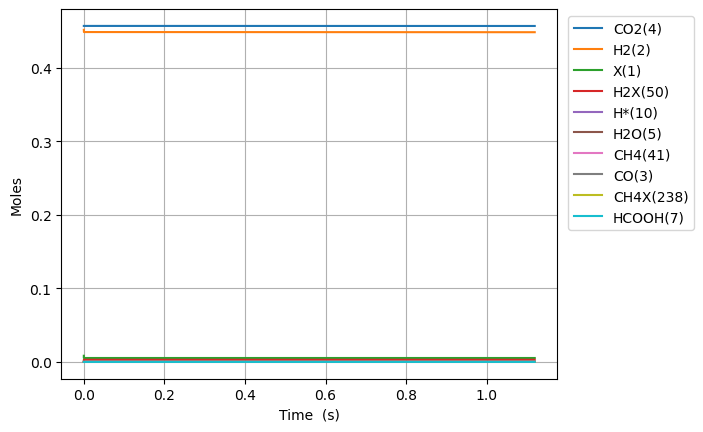

Source data for this figure (header and first rows):
Time (s), Volume (m^3), N2, Ne, X(1), H2(2), CO(3), CO2(4), H2O(5), CH2O(6), HCOOH(7), CH3OH(8), HCOOCH3(9), H*(10), O*(11), OH*(12), H2O*(13), CO*(14), CO2*(15), HCO*(16), HCOO*(17), COOH*(18), CH2O*(19), CH3O*(20)
0.0, 0.002846, 0.09156, 0.0, 0.008374, 0.4515, 0.0, 0.4569, 0.0, 0.0, 0.0, 0.0, 0.0, 0.0, 0.0, 0.0, 0.0, 0.0, 0.0, 0.0, 0.0, 0.0, 0.0, 0.0
1.2853115114714815e-24, 0.002846, 0.09156, 0.0, 0.008374, 0.4515, 5.167956888542082e-63, 0.4569, 3.8697119005320336e-84, 1.1415917873061291e-96, 3.152851442160022e-47, -2.3265834453721253e-131, -1.075189065744227e-150, 2.1562147563615587e-18, 7.437470843252115e-48, 7.055217347041161e-59, 9.10861242184506e-74, 7.43747084332266e-48, 1.0410822879754626e-25, 7.694604194699354e-64, 9.579465615329247e-48, 6.919160923492486e-42, 5.014692456294013e-79, -3.9795045975695227e-107
3.598872232120149e-24, 0.002846, 0.09156, 0.0, 0.008374, 0.4515, 6.135398418128614e-62, 0.4569, 1.4309438810498535e-82, 6.754882926936914e-95, 8.827984038048063e-47, 2.2263141533309475e-129, 7.1477659858352266e-149, 6.0374013178123574e-18, 4.49223238932427e-47, 8.375954033805604e-58, 2.863893836705436e-72, 4.492232389408023e-47, 2.9150304063312924e-25, 9.134973937095491e-63, 5.78599723063254e-47, 4.1791731977894383e-41, 1.5766997395347821e-77, 2.062254586569377e-105
8.225993673417482e-24, 0.002846, 0.09156, 0.0, 0.008374, 0.4515, 6.023770549444149e-61, 0.4569, 6.049551208661377e-81, 3.0393219457377527e-93, 2.0178249229824144e-46, 8.595321030697263e-127, 1.3983552657890222e-146, 1.3799774440713917e-17, 2.1628165212177046e-46, 8.223561338808793e-57, 6.389189632149512e-71, 2.1628165212999332e-46, 6.662926643042943e-25, 8.968740423199566e-62, 2.7857085993982493e-46, 2.012091996551576e-40, 3.51753039724373e-76, 2.1644200825331904e-103
1.748023655601215e-23, 0.002846, 0.09156, 0.0, 0.008374, 0.4515, 5.327956834146285e-60, 0.4569, 2.267833266934491e-79, 1.1455358506023327e-91, 4.28787796133763e-46, 2.744843135876105e-124, 2.175865080447619e-144, 2.932452068651689e-17, 9.445587970930079e-46, 7.273646875173322e-56, 1.1966245078887612e-69, 9.445587971657378e-46, 1.4158719116466205e-24, 7.932735944658905e-61, 1.2165921315560004e-45, 8.787334372835044e-40, 6.587945137736063e-75, 1.7280597977923207e-101
3.5988722321201485e-23, 0.002846, 0.09156, 0.0, 0.008374, 0.4515, 4.478468752908026e-59, 0.4569, 7.8616312261490135e-78, 3.970530611798877e-90, 8.82798403804806e-46, 7.936847815208985e-122, 3.0589387113962672e-142, 6.037401317812224e-17, 3.943347041092174e-45, 6.113938468629726e-55, 2.0668712582882275e-68, 3.9433470417035154e-45, 2.9150304063312566e-24, 6.667937073247727e-60, 5.079032654930231e-45, 3.668539121635339e-39, 1.1379036902648562e-73, 1.2309194248261213e-99
7.300569385158016e-23, 0.002846, 0.09156, 0.0, 0.008374, 0.4515, 3.671719261854095e-58, 0.4569, 2.6179894538559537e-76, 1.3216904564518143e-88, 1.790819619146892e-45, 2.1652028124967678e-119, 4.099471785963299e-140, 1.2247299816133057e-16, 1.6109859345316977e-44, 5.012576145164428e-54, 3.4341375096192925e-67, 1.6109859350329133e-44, 5.913347395700465e-24, 5.466775541226784e-59, 2.0749505580207604e-44, 1.4987179326718464e-38, 1.8906439946337742e-72, 8.304235518367979e-98
1.470396369123375e-22, 0.002846, 0.09156, 0.0, 0.008374, 0.4515, 2.9734534548661244e-57, 0.4569, 8.545447629636276e-75, 4.313127069519579e-87, 3.6068620498310636e-45, 5.7255853356353544e-117, 5.3679600025099274e-138, 2.466709681277377e-16, 6.511862721867017e-44, 4.0593141221589983e-53, 5.598510876463773e-66, 6.51186272592599e-44, 1.1909981374438626e-23, 4.427135855265188e-58, 8.387281860856922e-44, 6.058057508239357e-38, 3.0822268671229574e-71, 5.4555437691593935e-96
2.951075230338522e-22, 0.002846, 0.09156, 0.0, 0.008374, 0.4515, 2.3932940264749297e-56, 0.4569, 2.7617365746634368e-73, 1.3937513139899347e-85, 7.23894691119942e-45, 1.489935028342714e-114, 6.94911860485705e-136, 4.950669080605139e-16, 2.618391360249724e-43, 3.2672891578590424e-52, 9.041610033532587e-65, 2.6183913635167387e-43, 2.390324933191393e-23, 3.563344034859468e-57, 3.3724891068604958e-43, 2.4359182797570786e-37, 4.977804565192816e-70, 3.537332119722568e-94
5.912432952768816e-22, 0.002846, 0.09156, 0.0, 0.008374, 0.4515, 1.9204677340910795e-55, 0.4569, 8.881328847978866e-72, 4.4818108818932185e-84, 1.4503116633936392e-44, 3.845717942050871e-112, 8.945171450480864e-134, 9.918587879259146e-16, 1.0500920458758127e-42, 2.6217937824996653e-51, 1.4534124102458762e-63, 1.050092048497386e-42, 4.788978524686046e-23, 2.8593595286044407e-56, 1.3525189374002776e-42, 9.76912179289621e-37, 8.001675268887199e-69, 2.2786593014089386e-92
1.1835148397629403e-21, 0.002846, 0.09156, 0.0, 0.008374, 0.4515, 1.5387111961219832e-54, 0.4569, 2.849049580060025e-70, 1.437678773006063e-82, 2.9031456079414705e-44, 9.885678791371296e-110, 1.148210617593254e-131, 1.9854425476561062e-15, 4.205845434529255e-42, 2.100625470581234e-50, 2.330877906442619e-62, 4.205845455533741e-42, 9.58628570767372e-23, 2.290967899388916e-55, 5.4171301888757226e-42, 3.912744264022012e-36, 1.2832508503065304e-67, 1.46308584204093e-90
2.3680579287350578e-21, 0.002846, 0.09156, 0.0, 0.008374, 0.4515, 1.231904564920663e-53, 0.4569, 9.128214245270784e-69, 4.606180035637851e-81, 5.808813497044229e-44, 2.5359574465237808e-107, 1.4717789910985705e-129, 3.972610067114056e-15, 1.6834342487633726e-41, 1.6817776466882139e-49, 3.7337448103211014e-61, 1.6834342655797334e-41, 1.918090007364254e-22, 1.834168580515181e-54, 2.1682636106494179e-41, 1.5661173961868466e-35, 2.0555905922466555e-66, 9.378958397624902e-89
4.737144106679293e-21, 0.002846, 0.09156, 0.0, 0.008374, 0.4515, 9.85898062074047e-53, 0.4569, 2.9228307809954286e-67, 1.4748761938443032e-79, 1.1620149275363708e-43, 6.4987496656833576e-105, 1.885202796969482e-127, 7.946945106020218e-15, 6.735929769695735e-41, 1.3459332439228976e-48, 5.9774662089839e-60, 6.735929904277733e-41, 3.8370128805554057e-22, 1.46789434160278e-53, 8.675877058024192e-41, 6.266509547079539e-35, 3.2908571236094326e-65, 6.007403352177012e-87
9.475316462567763e-21, 0.002846, 0.09156, 0.0, 0.008374, 0.4515, 7.888682567541836e-52, 0.4569, 9.355943117101038e-66, 4.721046313101852e-78, 2.32428208338279e-43, 1.664537305172772e-102, 2.413910584806011e-125, 1.5895615183793583e-14, 2.6948105252745783e-40, 1.0769510894767921e-47, 9.566726802112301e-59, 2.6948106329606246e-40, 7.67485862692726e-22, 1.1745417670558279e-52, 3.470914419205649e-40, 2.507011869392438e-34, 5.2669001601920405e-64, 3.8462951384044004e-85
1.8951661174344704e-20, 0.002846, 0.09156, 0.0, 0.008374, 0.4515, 6.311545522965371e-51, 0.4569, 2.9943634213869727e-64, 1.5109683768096087e-76, 4.64881639799694e-43, 4.2623087502146594e-100, 3.090363708362725e-123, 3.17929553391845e-14, 1.0780119398310294e-39, 8.616426780799384e-47, 1.5308989052458022e-57, 1.078012025988046e-39, 1.535055011962918e-21, 9.39727869077989e-52, 1.3884776888837508e-39, 1.0028863636597868e-33, 8.428258731523083e-63, 2.4621244761668843e-83
3.7904350597898584e-20, 0.002846, 0.09156, 0.0, 0.008374, 0.4515, 5.049476501211435e-50, 0.4569, 9.582701615573522e-63, 4.835489914701758e-75, 9.297885073971296e-43, 1.0912885600219454e-97, 3.956096331569424e-121, 6.358763564934304e-14, 4.312223224969713e-39, 6.893468668499562e-46, 2.4496167118667194e-56, 4.3122239142585677e-39, 3.070193310486586e-21, 7.518263647734859e-51, 5.5541281576454026e-39, 4.011708692085602e-33, 1.3486173677902227e-61, 1.5759147231810956e-81
7.580972944500634e-20, 0.002846, 0.09156, 0.0, 0.008374, 0.4515, 4.03967768860764e-49, 0.4569, 3.0665827097769622e-61, 1.5474304793592854e-73, 1.8596023173888023e-42, 2.793862203569554e-95, 5.064467896937333e-119, 1.2717699626716705e-13, 1.7249243837063307e-38, 5.514905836460626e-45, 3.919530652785874e-55, 1.7249249351505028e-38, 6.1404699074670555e-21, 6.0148877670154185e-50, 2.221689585639535e-38, 1.6047161247677313e-32, 2.1578597193513398e-60, 1.0086305017050753e-79
1.5162048713922186e-19, 0.002846, 0.09156, 0.0, 0.008374, 0.4515, 3.2317814695613774e-48, 0.4569, 9.81325378806989e-60, 4.95196667706069e-72, 3.719231134142136e-42, 7.152432220251965e-93, 6.484967291591274e-117, 2.543557174928427e-13, 6.89976772260359e-38, 4.411977031526275e-44, 6.271367816836891e-54, 6.899772134209321e-38, 1.2281023101160533e-20, 4.812181861263462e-49, 8.886793719779887e-38, 6.418929794423031e-32, 3.452617580565766e-59, 6.455321319194119e-78
3.032420025276529e-19, 0.002846, 0.09156, 0.0, 0.008374, 0.4515, 2.585442060194064e-47, 0.4569, 3.140271473755523e-58, 1.584705174618284e-70, 7.438507916122789e-42, 1.8310082844712583e-90, 8.312767208821172e-115, 5.087131599043045e-13, 2.759921126432866e-37, 3.529602571894796e-43, 1.0034295170601112e-52, 2.7599246557383934e-37, 2.456212948747764e-20, 3.8501116006489017e-48, 3.5546915491080144e-37, 2.5675849760208873e-31, 5.524172101642275e-58, 4.1313587711622823e-76
6.06485033304515e-19, 0.002846, 0.09156, 0.0, 0.008374, 0.4515, 2.0683622531496176e-46, 0.4569, 1.0048917151069947e-56, 5.071469582405789e-69, 1.4877367856840802e-41, 4.6871942717545253e-88, 1.0701730192525598e-112, 1.0174280445676698e-12, 1.1039712578763223e-36, 2.8236904387586586e-42, 1.605499486770651e-51, 1.1039740813291201e-36, 4.9124342255832477e-20, 3.0806476511743454e-47, 1.421845021495865e-36, 1.0270366013630081e-30, 8.838503662677749e-57, 2.643959351594711e-74
1.2129710948582392e-18, 0.002846, 0.09156, 0.0, 0.008374, 0.4515, 1.6546962063709634e-45, 0.4569, 3.2156612483775385e-55, 1.623123031541669e-67, 2.9759989775517583e-41, 1.1998115181450458e-85, 1.4013309538324448e-110, 2.034857813256168e-12, 4.4158906446670135e-36, 2.2589557075821804e-41, 2.568820910728951e-50, 4.415913232322878e-36, 9.824876777542461e-20, 2.4654005574435834e-46, 5.687105623633105e-36, 4.108151621755198e-30, 1.4140960130181084e-55, 1.691976780087698e-72
2.4259432179656875e-18, 0.002846, 0.09156, 0.0, 0.008374, 0.4515, 1.3237642655971552e-44, 0.4569, 1.0290128477470857e-53, 5.195592942564625e-66, 5.960366628054027e-41, 3.0709347275509764e-83, 1.9555451335298144e-108, 4.0697173480802336e-12, 1.7663573793390645e-35, 1.8071659152129454e-40, 4.110169000453474e-49, 1.766375449477121e-35, 1.9649761874613866e-19, 1.973727983122898e-45, 2.2746183714773347e-35, 1.6432616874737285e-29, 2.2623393098536224e-54, 1.0826588132793549e-70
4.8518874641805845e-18, 0.002846, 0.09156, 0.0, 0.008374, 0.4515, 1.0590219150124517e-43, 0.4569, 3.2928431526344016e-52, 1.6636103756960767e-64, 1.2054594253475934e-40, 7.858586671898841e-81, 3.3357437591112475e-106, 8.13943640751664e-12, 7.065431751015529e-35, 1.4457332822548059e-39, 6.576436940203682e-48, 7.065576312172961e-35, 3.929953204136861e-19, 1.5812327698880752e-44, 9.09667428326778e-35, 6.573048791522222e-29, 3.619051124478059e-53, 6.926360089567301e-69
9.703775956610378e-18, 0.002846, 0.09156, 0.0, 0.008374, 0.4515, 8.47233864758678e-43, 0.4569, 1.0537101608112899e-50, 5.330081569798654e-63, 2.6250927110987874e-40, 2.010257251101725e-78, 8.307905387199586e-104, 1.627887448554252e-11, 2.826173139709123e-34, 1.1565868625174978e-38, 1.0522823062131635e-46, 2.826288788655502e-34, 7.859907226532582e-19, 1.2685863776880505e-43, 3.6372294147372478e-34, 2.629219896201063e-28, 5.7882644048836566e-52, 4.429467980092992e-67
1.9407552941469964e-17, 0.002846, 0.09156, 0.0, 0.008374, 0.4515, 6.778130356812623e-42, 0.4569, 3.371873249432243e-49, 1.7098048525153477e-61, 8.676963689808508e-40, 5.1383784670731247e-76, 4.249581623971774e-101, 3.25577504782063e-11, 1.1304693378005451e-33, 9.252696113848855e-38, 1.683818641090317e-45, 1.1305618569646074e-33, 1.5719815227503111e-18, 1.0206298795466026e-42, 1.453740457145158e-33, 1.0516880114120577e-27, 9.25413119115092e-51, 2.8305100448720977e-65
3.8815106911189137e-17, 0.002846, 0.09156, 0.0, 0.008374, 0.4515, 5.422918633317696e-41, 0.4569, 1.0789996664796435e-47, 5.498135572868569e-60, 7.218237495432426e-39, 1.3114034246786564e-73, 2.21607646471779e-98, 6.511550180998004e-11, 4.5218774674786434e-33, 7.402157803455405e-37, 2.694643496159705e-44, 4.5226176207995234e-33, 3.143963105416052e-18, 8.25723586454079e-42, 5.8057710492934976e-33, 4.206751967614891e-27, 1.478396224306137e-49, 1.8059774232173087e-63
7.763021485062749e-17, 0.002846, 0.09156, 0.0, 0.008374, 0.4515, 4.338997561507529e-40, 0.4569, 3.4527999933400285e-46, 1.7765515984778498e-58, 1.021619797659714e-37, 3.3367409936469976e-71, 1.1756802818242294e-95, 1.30231001859297e-10, 1.8087509721884784e-32, 5.921727290506726e-36, 4.313136880420402e-43, 1.809343094817335e-32, 6.287926200634079e-18, 6.753384407250155e-41, 2.3149881109010554e-32, 1.6827006243185755e-26, 2.3582179359532777e-48, 1.1487705625670346e-61
1.1644532279006583e-16, 0.002846, 0.09156, 0.0, 0.008374, 0.4515, 1.2407909509188255e-39, 0.4569, 1.615298871165796e-45, 8.36067120396549e-58, 3.8508892944445794e-37, 2.5562719124390338e-70, 9.117254889898326e-95, 1.95346499294363e-10, 3.84359575706266e-32, 1.6932440977292273e-35, 1.644679033917155e-42, 3.8452888576490123e-32, 9.431889225738658e-18, 1.959691068163997e-40, 4.9086371732703635e-32, 3.575738559456547e-26, 8.978250669982599e-48, 6.542393774925532e-61
1.5526043072950418e-16, 0.002846, 0.09156, 0.0, 0.008374, 0.4515, 2.617395698906795e-39, 0.4569, 5.2110064080667755e-45, 2.6677542618693057e-57, 1.032233297016297e-36, 1.3401307334620817e-69, 5.677938052913231e-94, 2.6046199411515765e-10, 6.556722061287485e-32, 3.571542693474533e-35, 4.4259856784686024e-42, 6.56029330066998e-32, 1.2575852180729783e-17, 4.2014528180036555e-40, 8.35678376147014e-32, 6.099788873432542e-26, 2.412067984849592e-47, 2.554850733742666e-60
2.328906466083809e-16, 0.002846, 0.09156, 0.0, 0.008374, 0.4515, 7.149866615114032e-39, 0.4569, 2.8682743815640683e-44, 1.4210401980296965e-56, 4.165352024643582e-36, 2.266691759169588e-68, 1.744590566446689e-92, 3.9069297762113207e-10, 1.35748597217648e-31, 9.75499407588314e-35, 1.790917932170622e-41, 1.358461388367407e-31, 1.8863777926160075e-17, 1.1897372611505509e-39, 1.7243927557036578e-31, 1.2628836521696192e-25, 9.724513852268858e-47, 2.1308841527621375e-59
3.105208624872576e-16, 0.002846, 0.09156, 0.0, 0.008374, 0.4515, 1.4961670486426797e-38, 0.4569, 9.20499302869256e-44, 4.569171569172176e-56, 1.1274934911469691e-35, 1.216133667492375e-67, 1.0991013286714258e-91, 5.209239515132956e-10, 2.30872800655491e-31, 2.0410716880454974e-34, 4.852524163035323e-41, 2.310768903416967e-31, 2.515170341375823e-17, 2.56954534490618e-39, 2.9234361866651814e-31, 2.147834067229715e-25, 2.6281733755589494e-46, 8.350686942805737e-59
3.881510783661343e-16, 0.002846, 0.09156, 0.0, 0.008374, 0.4515, 2.7240404347140637e-38, 0.4569, 2.405223473540916e-43, 1.201052778199802e-55, 2.532119929317158e-35, 5.0874574208127096e-67, 5.425861430129121e-91, 6.511549151048073e-10, 3.5272145868597316e-31, 3.715694183817637e-34, 1.090438179741321e-40, 3.530929961451688e-31, 3.143962862510769e-17, 4.828065515621729e-39, 4.4518646060994355e-31, 3.281404735756728e-25, 5.890226544646004e-46, 2.6147732507457644e-58
5.434115101238877e-16, 0.002846, 0.09156, 0.0, 0.008374, 0.4515, 7.194616882549762e-38, 0.4569, 1.345489888131061e-42, 7.060655616840038e-55, 9.816871241903341e-35, 1.3335496870442289e-65, 2.831480300516268e-89, 9.116168107379218e-10, 6.782707952281833e-31, 9.810535856788524e-34, 4.232660500956436e-40, 6.79251763569487e-31, 4.40154782017083e-17, 1.3722815652335395e-38, 8.496860533093976e-31, 6.310023129302378e-25, 2.267356913941061e-45, 2.3450392001907932e-57
6.98671941881641e-16, 0.002846, 0.09156, 0.0, 0.008374, 0.4515, 1.4920639589073194e-37, 0.4569, 4.4477014828202786e-42, 2.4090611811584383e-54, 2.611992404698719e-34, 8.011749756054394e-65, 2.070228788522076e-88, 1.1720786645325676e-09, 1.1123622660189312e-30, 2.0339710826153765e-33, 1.1271287453321974e-39, 1.1143960587810716e-30, 5.65913266563168e-17, 3.024564947738947e-38, 1.3833943458304567e-30, 1.0348418848581926e-24, 5.998211315015254e-45, 9.650424155018246e-57
1.0091928053971477e-15, 0.002846, 0.09156, 0.0, 0.008374, 0.4515, 4.4863356967907055e-37, 0.4569, 2.9783500442820896e-41, 1.7548483514545105e-53, 1.1707033174571318e-33, 2.0762558719714186e-63, 1.014604019447593e-86, 1.6930022466173511e-09, 2.3061257194878506e-30, 6.1115038879461895e-33, 5.061793783559696e-39, 2.312236676977907e-30, 8.174302020003146e-17, 1.0285587177340677e-37, 2.8240034708338715e-30, 2.145411232059005e-24, 2.649625242291547e-44, 9.818782612214506e-56
1.6302345324281612e-15, 0.002846, 0.09156, 0.0, 0.008374, 0.4515, 1.9317948500620962e-36, 0.4569, 3.7061524084119774e-40, 2.5469084987620437e-52, 8.497108638125605e-33, 1.3269009858460328e-61, 1.4768942187693082e-84, 2.734848908729525e-09, 5.9959636490452536e-30, 2.627540177950534e-32, 3.689250030645618e-38, 6.022236606737811e-30, 1.3204639382556233e-16, 5.495550277963065e-37, 7.111563549468845e-30, 5.578098546007845e-24, 1.8646818907001092e-43, 2.0076453670869524e-54
2.8723179864901883e-15, 0.002846, 0.09156, 0.0, 0.008374, 0.4515, 1.0913390996778525e-35, 0.4569, 7.065692666256344e-39, 6.161096163175846e-51, 8.716386409879488e-32, 1.4501721483431541e-59, 4.4398719398371124e-82, 4.818540224390955e-09, 1.858483370882909e-29, 1.4796082046072736e-31, 3.816756443380682e-37, 1.873277968814191e-29, 2.32653087229522e-16, 4.316496451901685e-36, 2.0688097454660996e-29, 1.7289605592276172e-23, 1.799425316363834e-42, 6.2785127296760615e-53
5.356484894614242e-15, 0.002846, 0.09156, 0.0, 0.008374, 0.4515, 7.294378176856482e-35, 0.4569, 1.7224210276727874e-37, 2.1253414298394966e-49, 1.0994175956296362e-30, 2.0099301038506445e-57, 1.9716611736605866e-79, 8.98591481867881e-09, 6.459927614677125e-29, 9.825256691150106e-31, 4.896386078333847e-36, 6.558168894987433e-29, 4.33866258649607e-16, 4.499083811006698e-35, 6.384361691795767e-29, 6.009695539655373e-23, 2.0246245418938586e-41, 2.338835499262886e-51
7.840651802738296e-15, 0.002846, 0.09156, 0.0, 0.008374, 0.4515, 2.201711307999998e-34, 0.4569, 9.191744967809126e-37, 1.3079073439271872e-48, 4.535947850751204e-30, 1.7816597985750574e-56, 2.27622140143476e-78, 1.3153278693280253e-08, 1.383959053583244e-28, 2.952358576425033e-30, 2.0407678981702622e-35, 1.4134789073262268e-28, 6.350791428865086e-16, 1.7435777141002208e-34, 1.2413998632652556e-28, 1.287498460769803e-22, 7.802068213435896e-41, 1.430434486872453e-50
1.032481871086235e-14, 0.002846, 0.09156, 0.0, 0.008374, 0.4515, 4.899557901170132e-34, 0.4569, 3.1903506930910414e-36, 5.225362193028716e-48, 1.275778310898482e-29, 9.904538832181407e-56, 1.6483674388651965e-77, 1.7320631843107163e-08, 2.399746130150231e-28, 6.542276225265273e-30, 5.799713476618254e-35, 2.465159875284318e-28, 8.36291739940975e-16, 4.729433467057678e-34, 1.9680611326075323e-28, 2.23247949166134e-22, 2.0515667454595337e-40, 5.582687454850937e-50
1.2808985618986404e-14, 0.002846, 0.09156, 0.0, 0.008374, 0.4515, 9.215236447566724e-34, 0.4569, 8.703964498584221e-36, 1.632961157296393e-47, 2.9009585607456035e-29, 4.1879365221413505e-55, 9.135980150977063e-77, 2.1487974262897893e-08, 3.6933529023861287e-28, 1.225351450718125e-29, 1.333121615367018e-34, 3.815869750961817e-28, 1.0375040498137403e-15, 1.0501416576402968e-33, 2.7818871094684244e-28, 3.435909276723235e-22, 4.35958436234928e-40, 1.6704549873565416e-49
1.7777319435234514e-14, 0.002846, 0.09156, 0.0, 0.008374, 0.4515, 2.4189373595002508e-33, 0.4569, 4.1852314552335936e-35, 1.0213313381911048e-46, 1.0247698393468274e-28, 4.5442326701081486e-54, 1.8661385348127178e-75, 2.982262689285892e-08, 7.1140215289652015e-28, 3.189862875532002e-29, 4.819147763500949e-34, 7.432952818339081e-28, 1.439927808016828e-15, 3.6046463162085825e-33, 4.587051183768581e-28, 6.618102614790491e-22, 1.347068735676777e-39, 9.023405186018124e-49
2.2745653251482622e-14, 0.002846, 0.09156, 0.0, 0.008374, 0.4515, 5.038112355212599e-33, 0.4569, 1.3444432766121216e-34, 3.8952088583971575e-46, 2.6618752738093845e-28, 2.2589092081000163e-53, 1.273619343731925e-74, 3.815723654095779e-08, 1.1645956255340697e-27, 6.59082672564384e-29, 1.277246126736224e-33, 1.2304910514771734e-27, 1.8423504175015288e-15, 9.214888314044136e-33, 6.506017965866574e-28, 1.0834051397650686e-21, 3.119844474635609e-39, 3.039270108118352e-48
2.771398706773073e-14, 0.002846, 0.09156, 0.0, 0.008374, 0.4515, 9.132162259465694e-33, 0.4569, 3.463837455660252e-34, 1.161953669655398e-45, 5.765775462229113e-28, 8.230301895255771e-53, 6.1625864177712686e-74, 4.6491803162760257e-08, 1.7289147924307144e-27, 1.1851557479752484e-28, 2.8211656353987998e-33, 1.8474046433441163e-27, 2.244771878273881e-15, 1.9759265165741138e-32, 8.460456620423707e-28, 1.6083726996724317e-21, 6.078822782282405e-39, 7.995294890752168e-48
3.268232088397884e-14, 0.002846, 0.09156, 0.0, 0.008374, 0.4515, 1.5064531976693433e-32, 0.4569, 7.746278886653456e-34, 2.978396807067199e-45, 1.106375946971627e-27, 2.5127752007268278e-52, 2.4877304749242393e-73, 5.482632671420659e-08, 2.4043587442173757e-27, 1.9391836647851757e-28, 5.522221859008618e-33, 2.598230688278729e-27, 2.6471921903398554e-15, 3.7654724383498755e-32, 1.0434585228133575e-27, 2.2367100863487165e-21, 1.0551756964876639e-38, 1.7871162610414575e-47
4.261898851647506e-14, 0.002846, 0.09156, 0.0, 0.008374, 0.4515, 3.393204760979298e-32, 0.4569, 3.0109594460382296e-33, 1.5608464167684685e-44, 3.223593162212057e-27, 1.8219205990944888e-51, 4.267180827184599e-72, 7.149524443698254e-08, 4.088617511271851e-27, 4.292192242949284e-28, 1.6835594900721568e-32, 4.517713882437785e-27, 3.4520293683755807e-15, 1.0876761036288767e-31, 1.4448897818007742e-27, 3.8034832625760614e-21, 2.5369100490303314e-38, 6.476370234869102e-47
5.1561989385721654e-14, 0.002846, 0.09156, 0.0, 0.008374, 0.4515, 6.098391169664719e-32, 0.4569, 7.807316871289808e-33, 4.845515279655202e-44, 6.917170419224019e-27, 6.535470845177486e-51, 2.1764978694857834e-71, 8.649712265925389e-08, 5.984488335020188e-27, 7.596984432184832e-28, 3.745745129371957e-32, 6.743938671710015e-27, 4.1763789000899124e-15, 2.3238733798277653e-31, 1.8084116097559437e-27, 5.567075877342847e-21, 4.714266261263188e-38, 1.5764214244234105e-46
6.050499025496824e-14, 0.002846, 0.09156, 0.0, 0.008374, 0.4515, 1.0000180917081139e-31, 0.4569, 1.730202395089757e-32, 1.2449143445675165e-43, 1.3110175886140572e-26, 1.8596210546836212e-50, 8.177767632340201e-71, 1.0149886066993066e-07, 8.240389754408727e-27, 1.2272783942357775e-27, 7.34707367026067e-32, 9.467219671571806e-27, 4.900724710085626e-15, 4.392479453729049e-31, 2.1716530344033537e-27, 7.665543009430321e-21, 7.880884978240411e-38, 3.2755934615613932e-46
6.944799112421483e-14, 0.002846, 0.09156, 0.0, 0.008374, 0.4515, 1.534396119153307e-31, 0.4569, 3.429742284237107e-32, 2.8040901963306048e-43, 2.2728837661482722e-26, 4.532325779088367e-50, 2.551671836699323e-70, 1.1650045821969229e-07, 1.0856316617631889e-26, 1.8557233584044037e-27, 1.3162863755373023e-31, 1.2711292340978652e-26, 5.625066798396598e-15, 7.601213839161368e-31, 2.5344603845039373e-27, 1.0098867968791159e-20, 1.2220611013806107e-37, 6.095927497292194e-46
8.733399286270802e-14, 0.002846, 0.09156, 0.0, 0.008374, 0.4515, 3.1417044606491735e-31, 0.4569, 1.0869784234197966e-31, 1.1268330002392304e-42, 5.695638505950524e-26, 2.0640265953194252e-49, 1.9828886474104293e-69, 1.4650323093884845e-07, 1.716822606042448e-26, 3.6903127537759904e-27, 3.523488002914958e-31, 2.0856785196493355e-26, 7.0737398101e-15, 1.900493652105155e-30, 3.26014351279758e-27, 1.59700235429802e-20, 2.5158064128525033e-37, 1.688211520958751e-45
1.2310599633969442e-13, 0.002846, 0.09156, 0.0, 0.008374, 0.4515, 9.322912702380101e-31, 0.4569, 6.288037298220574e-31, 9.596957262871853e-42, 2.275161726444873e-25, 2.024003055372675e-48, 4.599546890627062e-68, 2.0650707987112667e-07, 3.4112123480593953e-26, 1.0336223597559558e-26, 1.599887336928218e-30, 4.444206760258011e-26, 9.971041174784035e-15, 7.57587463753887e-30, 4.7116038043605424e-27, 3.172987296827882e-20, 7.3236349598936055e-37, 7.503008098828246e-45
1.588779998166808e-13, 0.002846, 0.09156, 0.0, 0.008374, 0.4515, 2.113075152688295e-30, 0.4569, 2.2320629019054817e-30, 4.304094820732496e-41, 6.30536834447011e-25, 9.669190900156158e-48, 3.291119686453333e-67, 2.665086534922551e-07, 5.681585070632464e-26, 2.2219548243153822e-26, 4.917718206359822e-30, 7.901945815418067e-26, 1.2868282996318846e-14, 2.097749964494108e-29, 6.1644439076752655e-27, 5.284550095542703e-20, 1.6083941080073026e-36, 2.2144082949517803e-44
1.9465000329366718e-13, 0.002846, 0.09156, 0.0, 0.008374, 0.4515, 4.08234069274019e-30, 0.4569, 6.067388717759358e-30, 1.4020151583850634e-40, 1.4143626152635167e-24, 3.292766122409815e-47, 1.5445196721808383e-66, 3.265079358394177e-07, 8.527907785241701e-26, 4.086235036052097e-26, 1.2079315333168691e-29, 1.261084587925775e-25, 1.5765465276886616e-14, 4.703378071838313e-29, 7.617546606948689e-27, 7.93157466439113e-20, 3.000143370800984e-36, 5.192948288788217e-44
2.6619401024763994e-13, 0.002846, 0.09156, 0.0, 0.008373, 0.4515, 1.1490783376248784e-29, 0.4569, 2.96829919450564e-29, 9.688744505332907e-40, 4.978548552790069e-24, 2.425638212324224e-46, 2.435072627492065e-65, 4.4649956287415275e-07, 1.5948271250696513e-25, 1.0451121846296011e-25, 5.074525604339418e-29, 2.63897381880922e-25, 2.1559651223887265e-14, 1.6548654578458634e-28, 1.052435258677675e-26, 1.4831517836566914e-19, 7.829787476612932e-36, 1.9187247933008244e-43
3.259655833162773e-13, 0.002846, 0.09156, 0.0, 0.008373, 0.4515, 2.264359638126333e-29, 0.4569, 8.034647238845579e-29, 3.140503596920694e-39, 1.1143444334183441e-23, 8.103376202084e-46, 1.1184639267621651e-64, 5.46739621353595e-07, 2.3913695161468377e-25, 1.9189692486012176e-25, 1.2732014129559795e-28, 4.308485539973887e-25, 2.6400232016294568e-14, 3.7034548014430325e-28, 1.2953627904265813e-26, 2.2237174434582597e-19, 1.457219724903634e-35, 4.438486401380552e-43
3.857371563849146e-13, 0.002846, 0.09156, 0.0, 0.008373, 0.4515, 4.007585213661187e-29, 0.4569, 1.8448064620822077e-28, 8.414194116888385e-39, 2.1774341651267152e-23, 2.2272412747199102e-45, 4.049305434960035e-64, 6.469730746937911e-07, 3.3486694794651113e-25, 3.1797146093506046e-25, 2.7592351552491966e-28, 6.525351505576405e-25, 3.124064660380211e-14, 7.2358660904250695e-28, 1.5383938772815498e-26, 3.1136131547513416e-19, 2.447709542769977e-35, 8.903745269502113e-43
4.4550872945355194e-13, 0.002846, 0.09156, 0.0, 0.008372, 0.4515, 6.565717026913309e-29, 0.4569, 3.7576586679468728e-28, 1.9592059454544708e-38, 3.86204776351487e-23, 5.3038527304802554e-45, 1.2332408779626562e-63, 7.471998484867546e-07, 4.4667116322082185e-25, 4.898017224855727e-25, 5.373354299190086e-28, 9.36037005251275e-25, 3.6080894996741795e-14, 1.283324543272719e-27, 1.7815274043001462e-26, 4.152773848247679e-19, 3.827279462931359e-35, 1.621008000523575e-42
5.052803025221892e-13, 0.002846, 0.09156, 0.0, 0.008372, 0.4515, 1.0149534020443148e-28, 0.4569, 7.0029949322117675e-28, 4.108684285224585e-38, 6.373936737529912e-23, 1.137563576223081e-44, 3.292288576711046e-63, 8.474198683422823e-07, 5.745480593471882e-25, 7.1443622456606555e-25, 9.659103589577226e-28, 1.2884310825908835e-24, 4.092097720548979e-14, 2.1179157775151464e-27, 2.0247504235149778e-26, 5.341131273612169e-19, 5.678980105805784e-35, 2.7458653267193868e-42
5.650518755908265e-13, 0.002846, 0.09156, 0.0, 0.008372, 0.4515, 1.4992829003441565e-28, 0.4569, 1.2183308601211943e-27, 7.946905085226001e-38, 9.948626501733338e-23, 2.2499576497135854e-44, 7.936110139477868e-63, 9.476330598875949e-07, 7.184960984202777e-25, 9.98901291111594e-25, 1.63123764275693e-27, 1.7167914211008906e-24, 4.57608932404652e-14, 3.305608562751191e-27, 2.2680642675791486e-26, 6.678614108958864e-19, 8.099566197563786e-35, 4.4008720872115085e-42
6.845950217281012e-13, 0.002846, 0.09156, 0.0, 0.008371, 0.4515, 2.9499639176010185e-28, 0.4569, 3.154863716244413e-27, 2.4762678128159266e-37, 2.136635155665237e-22, 7.36736702502232e-44, 3.7035738333345014e-62, 1.1480386606387953e-06, 1.0545994546483067e-24, 1.7752979613801287e-24, 4.034263130061823e-27, 2.8296924595569797e-24, 5.544022683097306e-14, 7.099086774494581e-27, 2.754975783774396e-26, 9.80065650696798e-19, 1.512618828912549e-34, 1.0036712319625547e-41
... 2,532 more rows
